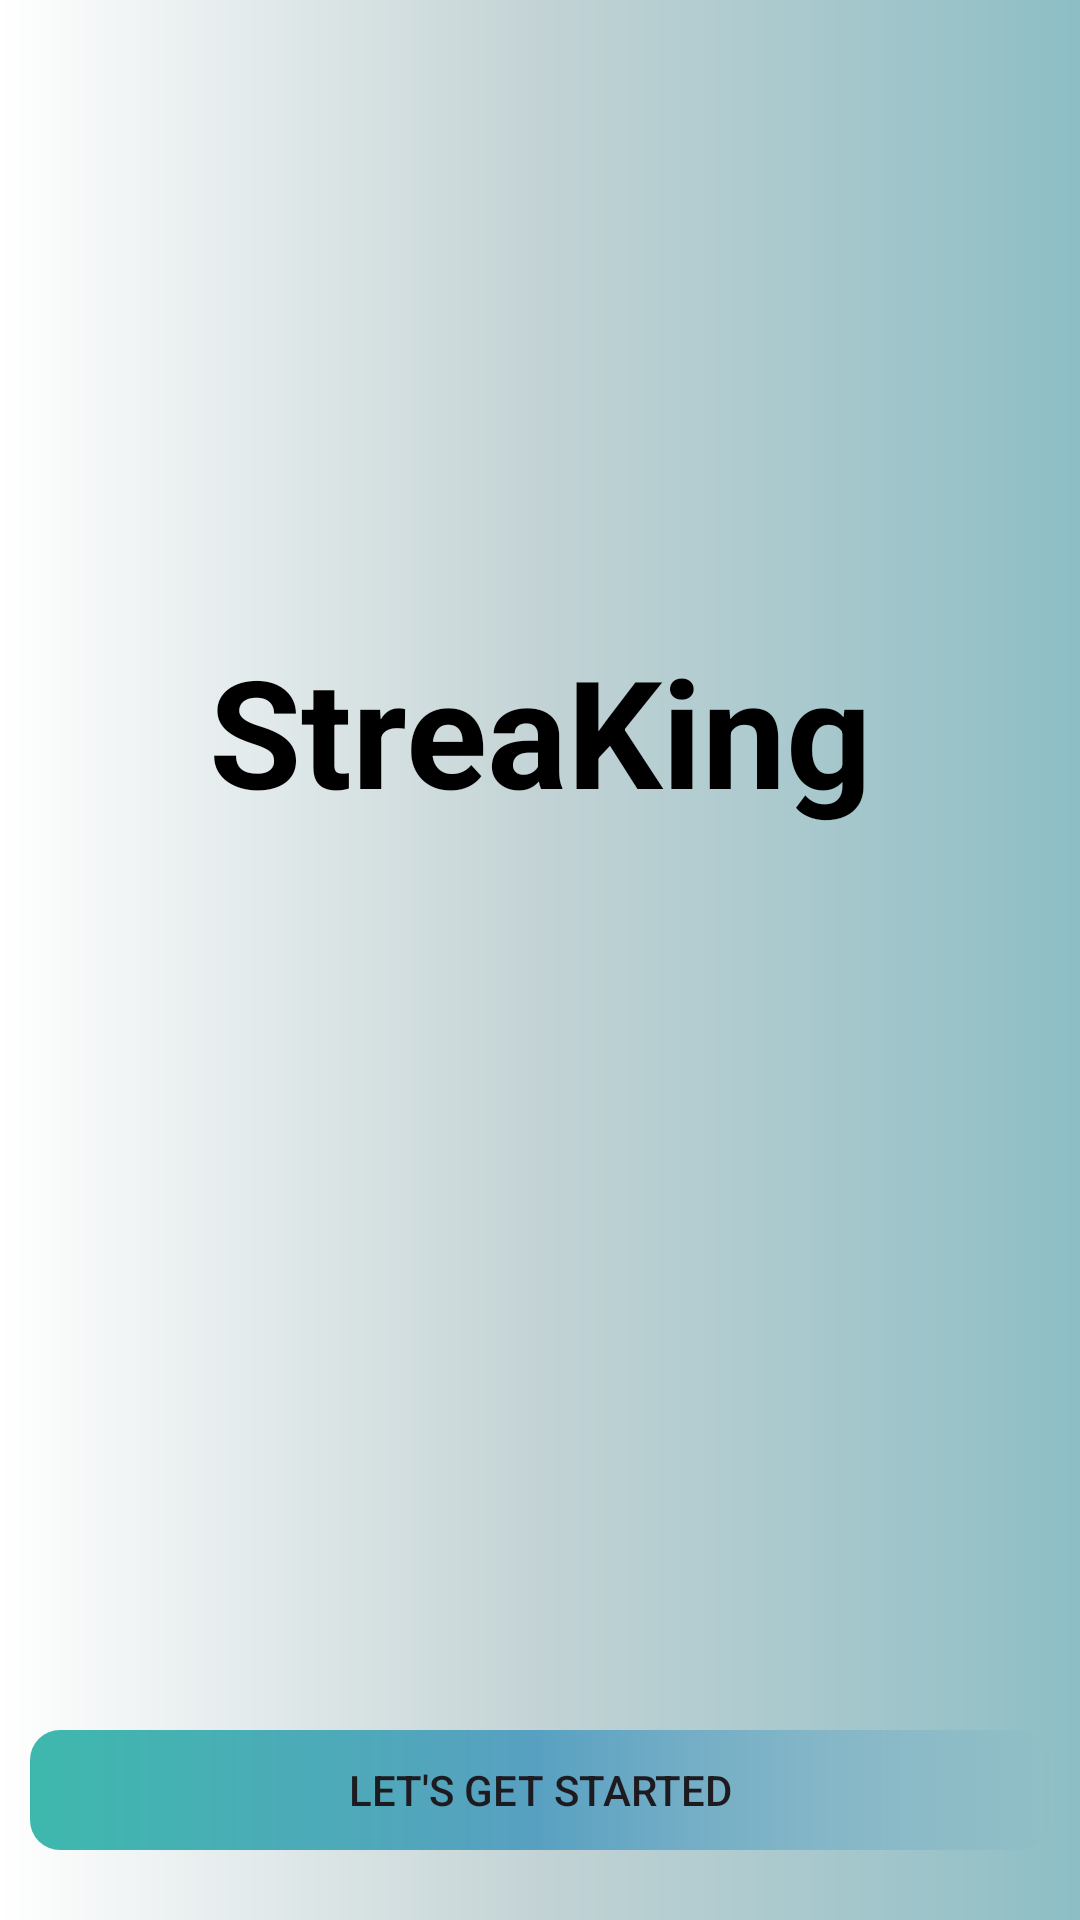

Here is an Android app screen rendered from its layout file. Give the layout XML and the strings, colors and styles it references.
<!-- AndroidManifest.xml: application theme Theme.StreaKing -->
<!-- res/layout/fragment_start_page.xml -->
<?xml version="1.0" encoding="utf-8"?>
<LinearLayout xmlns:android="http://schemas.android.com/apk/res/android"
    xmlns:tools="http://schemas.android.com/tools"
    android:layout_width="match_parent"
    android:orientation="vertical"
    android:background="@drawable/bg_app"
    android:layout_height="match_parent"
    android:padding="10dp"
    tools:context=".ui.Start_Page">

    <TextView
        android:layout_width="match_parent"
        android:layout_height="wrap_content"
        android:textStyle="bold"
        android:paddingTop="200dp"
        android:textAlignment="center"
        android:textSize="50sp"
        android:textColor="@color/black"
        android:text="@string/app_name" />

    <androidx.appcompat.widget.AppCompatButton
        android:layout_width="match_parent"
        android:id="@+id/start_button"
        android:layout_height="40dp"
        android:layout_marginTop="300dp"
        android:text="Let's get started"
        android:background="@drawable/bg_start_button"/>
</LinearLayout>
<!-- resources referenced by this layout -->
<resources>
  <!-- drawable bg_app (drawable) -->
  <?xml version="1.0" encoding="utf-8"?>
  <shape xmlns:android="http://schemas.android.com/apk/res/android"
      android:shape="rectangle">
      <gradient
          android:startColor="#FFFFFF"
          android:centerColor="#C3D3D5"
          android:endColor="#8DBEC5"/>
  
  
  </shape>
  <!-- drawable bg_start_button (drawable) -->
  <?xml version="1.0" encoding="utf-8"?>
  <shape xmlns:android="http://schemas.android.com/apk/res/android"
      android:shape="rectangle">
      <solid android:color="@color/black"/>
      <corners
          android:radius="10dp"/>
      <gradient
          android:startColor="#3EB8AD"
          android:centerColor="#58A0C1"/>
  </shape>
  <string name="app_name">StreaKing</string>
  <style name="Theme.StreaKing" parent="Base.Theme.StreaKing" />
  <style name="Base.Theme.StreaKing" parent="Theme.Material3.DayNight.NoActionBar">
          
          
      </style>
  <!-- not gathered from this repository: default colours our renderer supplied (Android Studio template values) -->
  <color name="black">#FF000000</color>
</resources>
